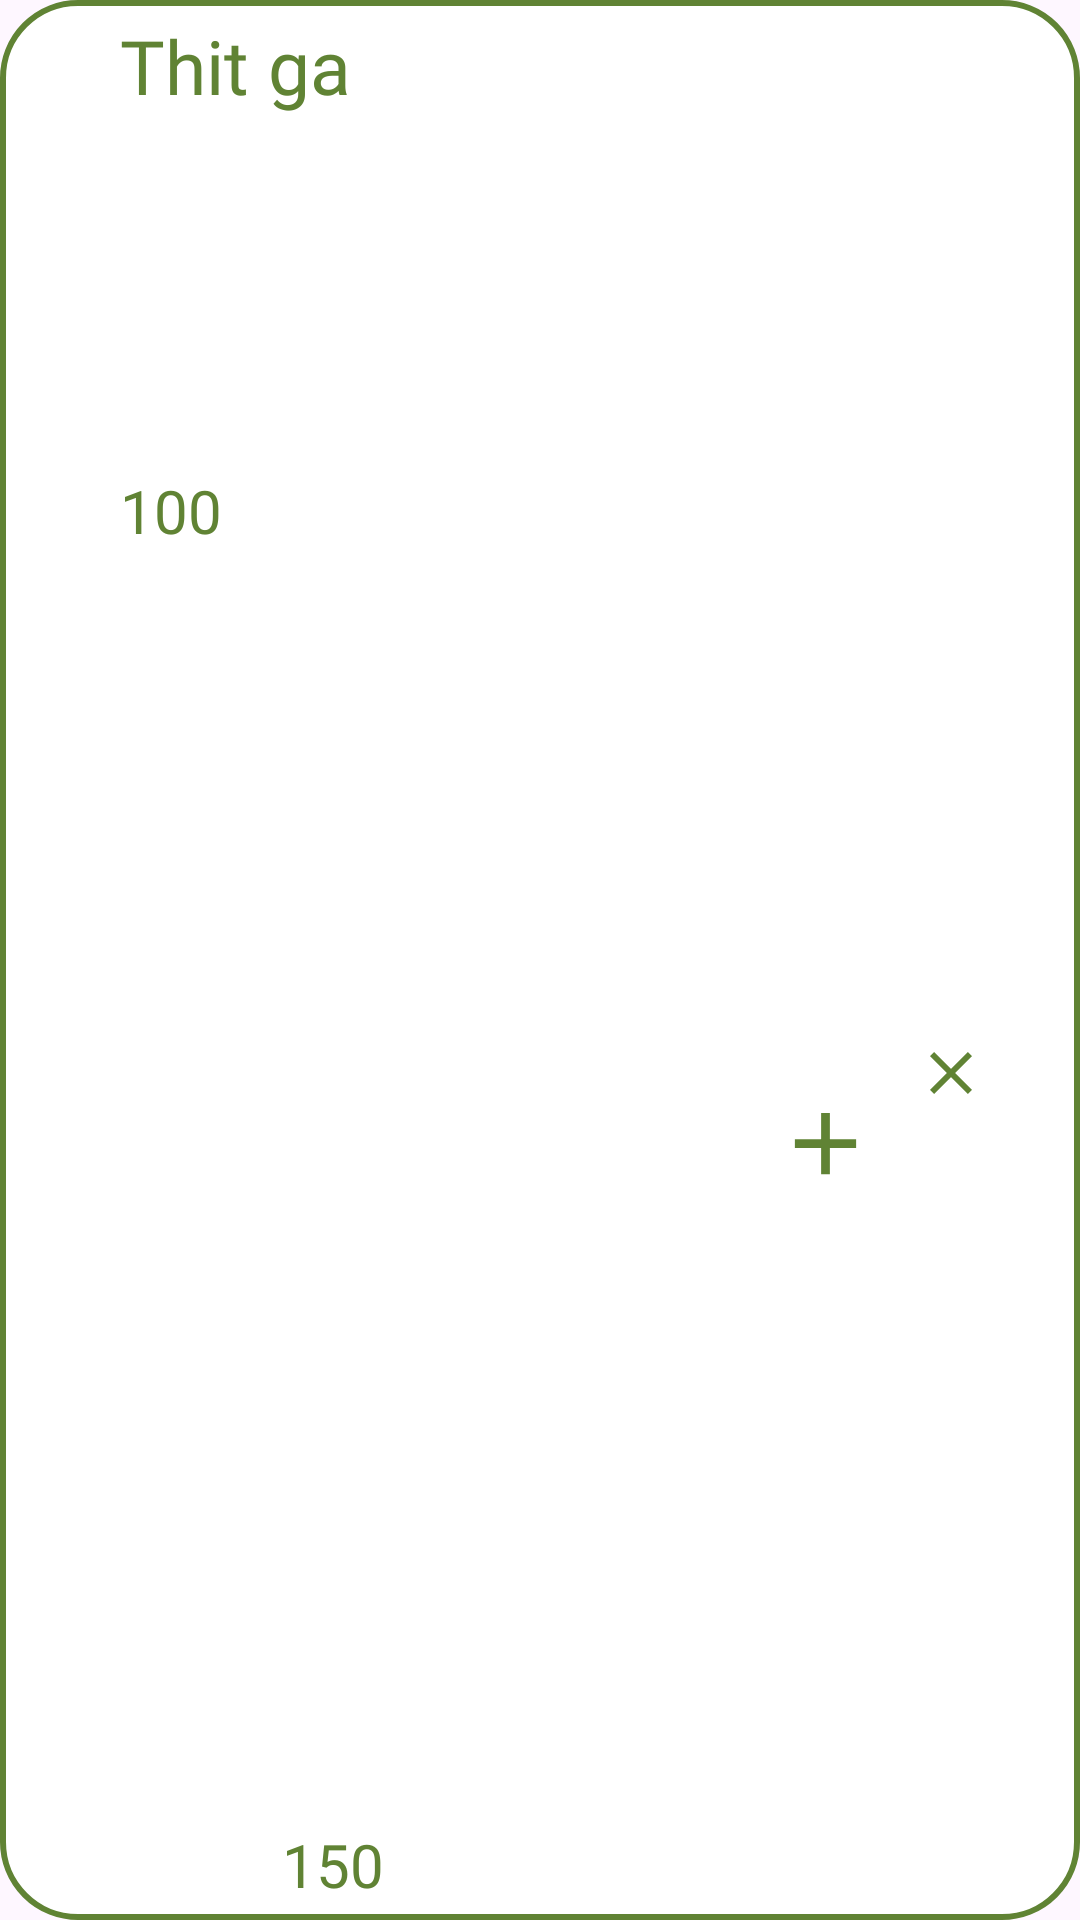

This screen was rendered from an Android layout file. Write that file and the resources it references.
<!-- AndroidManifest.xml: application theme Theme.Miniproject -->
<!-- res/layout/list_food.xml -->
<?xml version="1.0" encoding="utf-8"?>
<androidx.constraintlayout.widget.ConstraintLayout xmlns:android="http://schemas.android.com/apk/res/android"
    xmlns:app="http://schemas.android.com/apk/res-auto"
    xmlns:tools="http://schemas.android.com/tools"
    android:layout_width="match_parent"
    android:layout_height="wrap_content"
    android:layout_margin="@dimen/distance_lv2"
    android:background="@drawable/border1">

        <TextView
            android:id="@+id/txt_ed_gam_lf"
            android:layout_width="wrap_content"
            android:layout_height="wrap_content"
            android:layout_marginHorizontal="@dimen/distance_lv6"
            android:layout_marginVertical="@dimen/distance_small1"
            android:layout_marginStart="40dp"
            android:fontFamily="@font/itim"
            android:text="100"
            android:textColor="@color/lv1"
            android:textSize="@dimen/text_smail_size2"
            app:layout_constraintBottom_toBottomOf="parent"
            app:layout_constraintStart_toStartOf="parent"
            app:layout_constraintTop_toBottomOf="@+id/txt_ed_name_lf"
            app:layout_constraintVertical_bias="0.2" />

        <TextView
            android:id="@+id/txt_ed_name_lf"
            android:layout_width="wrap_content"
            android:layout_height="wrap_content"
            android:layout_marginHorizontal="@dimen/distance_lv6"
            android:layout_marginVertical="@dimen/distance_small1"
            android:fontFamily="@font/itim"
            android:text="Thit ga"
            android:textColor="@color/lv1"
            android:textSize="@dimen/text_size"
            app:layout_constraintStart_toStartOf="parent"
            app:layout_constraintTop_toTopOf="parent" />


        <TextView
            android:id="@+id/txt_ed_kcal_lf"
            android:layout_width="wrap_content"
            android:layout_height="wrap_content"
            android:layout_marginVertical="@dimen/distance_small1"
            android:layout_marginHorizontal="@dimen/distance_lv2"
            android:layout_marginBottom="4dp"
            android:fontFamily="@font/itim"
            android:text="150"
            android:textColor="@color/lv1"
            android:textSize="@dimen/text_smail_size2"
            app:layout_constraintBottom_toBottomOf="parent"
            app:layout_constraintStart_toEndOf="@+id/txt_ed_gam_lf" />
        >

        <ImageButton
            android:id="@+id/btn_add_lf"
            android:layout_width="30dp"
            android:layout_height="30dp"
            android:layout_marginEnd="12dp"
            android:src="@drawable/add"
            android:background="@color/white"
            app:layout_constraintBottom_toBottomOf="parent"
            app:layout_constraintEnd_toStartOf="@+id/btn_delete_lf"
            app:layout_constraintTop_toTopOf="parent"
            app:layout_constraintVertical_bias="0.6" />

        <ImageButton
            android:id="@+id/btn_delete_lf"
            android:layout_width="30dp"
            android:layout_height="30dp"
            android:layout_marginEnd="28dp"
            android:background="@color/white"
            android:src="@drawable/cancel"
            app:layout_constraintBottom_toBottomOf="parent"
            app:layout_constraintEnd_toEndOf="parent"
            app:layout_constraintTop_toTopOf="parent"
            app:layout_constraintVertical_bias="0.562" />

</androidx.constraintlayout.widget.ConstraintLayout>
<!-- resources referenced by this layout -->
<resources>
  <color name="lv1">#608334</color>
  <color name="white">#ffffff</color>
  <dimen name="distance_lv2">20dp</dimen>
  <dimen name="distance_lv6">40dp</dimen>
  <dimen name="distance_small1">5dp</dimen>
  <dimen name="text_size">25dp</dimen>
  <dimen name="text_smail_size2">20dp</dimen>
  <!-- drawable add (drawable) -->
  <vector android:height="35dp" android:tint="@color/lv1"
      android:viewportHeight="24" android:viewportWidth="24"
      android:width="35dp" xmlns:android="http://schemas.android.com/apk/res/android">
      <path android:fillColor="@android:color/white" android:pathData="M19,13h-6v6h-2v-6H5v-2h6V5h2v6h6v2z"/>
  </vector>
  <!-- drawable border1 (drawable) -->
  <?xml version="1.0" encoding="utf-8"?>
  <shape xmlns:android="http://schemas.android.com/apk/res/android">
      <solid android:color="@color/white" />
      <corners android:radius="25dp"/>
      <stroke
          android:color="@color/lv1"
          android:width="2dp" /> 
  </shape>
  <!-- drawable cancel (drawable) -->
  <vector android:height="24dp" android:tint="@color/lv1"
      android:viewportHeight="24" android:viewportWidth="24"
      android:width="24dp" xmlns:android="http://schemas.android.com/apk/res/android">
      <path android:fillColor="@android:color/white" android:pathData="M19,6.41L17.59,5 12,10.59 6.41,5 5,6.41 10.59,12 5,17.59 6.41,19 12,13.41 17.59,19 19,17.59 13.41,12z"/>
  </vector>
  <style name="Theme.Miniproject" parent="Base.Theme.Miniproject" />
  <style name="Base.Theme.Miniproject" parent="Theme.Material3.DayNight.NoActionBar">
          
          
      </style>
</resources>
